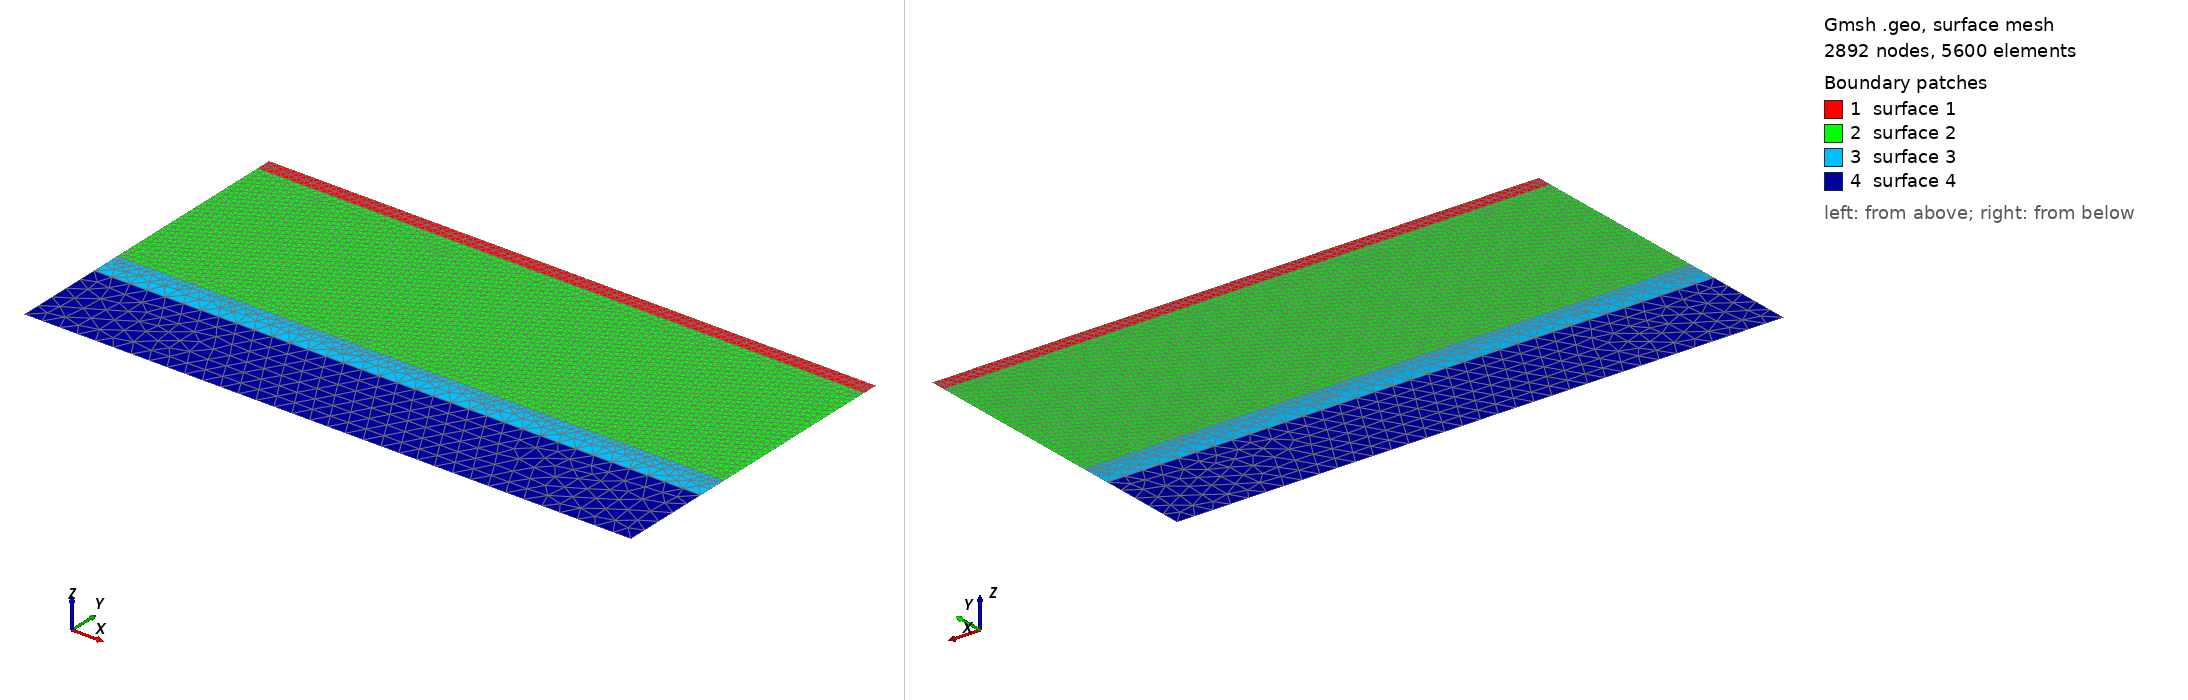

Gmsh geometry script, surface-meshed: 2892 nodes, 5600 surface elements. Boundary patches (legend numbers): 1 surface 1, 2 surface 2, 3 surface 3, 4 surface 4. Left view from above one corner, right view from below the opposite corner. The script declares no physical surfaces, so the legend lists its geometric surfaces. The drawing asked Gmsh for element sizes between 1% and 20% of the model's largest extent; the script's own settings can give other sizes.

=== strip_footing_soil_mesh.geo (drawn) ===
SetFactory("OpenCASCADE");

// external rectangle
Point(1) = { -5.0,  0.25, 0.0, 0.125 };
Point(2) = {  5.0,  0.25, 0.0, 0.125 };
Point(3) = { -5.0,  0.0, 0.0, 0.125 };
Point(4) = {  5.0,  0.0, 0.0, 0.125 };
Point(5) = { -5.0, -3.0, 0.0, 0.125 };
Point(6) = {  5.0, -3.0, 0.0, 0.125 };
Point(7)  = { -5.0, -3.5, 0.0, 0.3 };
Point(8)  = {  5.0, -3.5, 0.0, 0.3 };
Point(9)  = { -5.0, -5.0, 0.0, 0.3 };
Point(10) = {  5.0, -5.0, 0.0, 0.3 };

Line(1) = { 1, 2 };
Line(2) = { 1, 3 };
Line(3) = { 2, 4 };
Line(4) = { 3, 4 };
Line(5) = { 3, 5 };
Line(6) = { 4, 6 };
Line(7) = { 5, 6 };
Line(8) = { 5, 7 };
Line(9) = { 6, 8 };
Line(10) = { 7, 8 };
Line(11) = { 7, 9 };
Line(12) = { 8, 10 };
Line(13) = { 9, 10 };

Curve Loop(1) = { 1,  3,  -4, -2  };
Curve Loop(2) = { 4,  6,  -7, -5  };
Curve Loop(3) = { 7,  9,  -10, -8  };
Curve Loop(4) = { 10, 12, -13, -11  };

Plane Surface(1) = { 1 };
Plane Surface(2) = { 2 };
Plane Surface(3) = { 3 };
Plane Surface(4) = { 4 };
